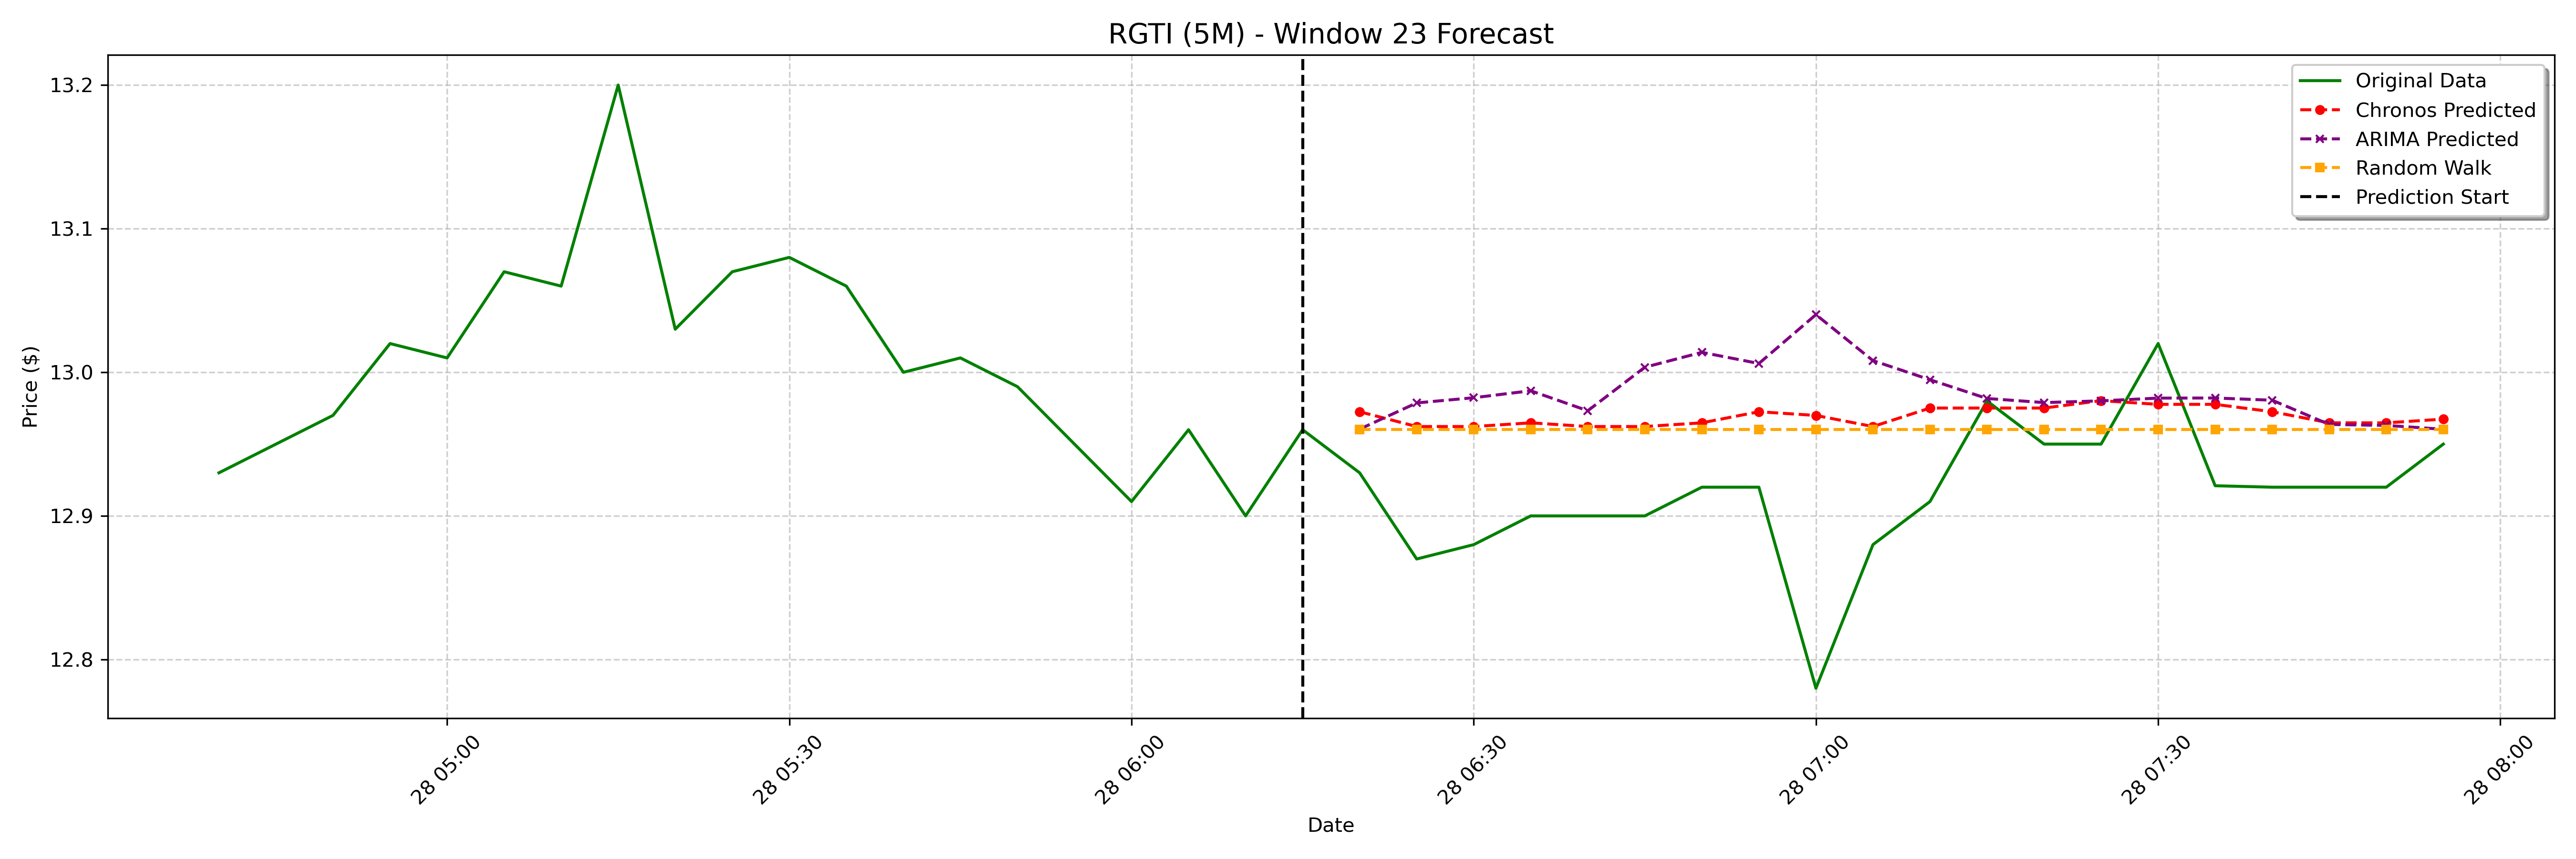

The table this chart was drawn from, first rows:
date, actual, chronos_forecast, arima_forecast, random_walk_forecast
2025-01-28 06:20:00-05:00, 12.93, 12.97, 12.96, 12.96
2025-01-28 06:25:00-05:00, 12.87, 12.96, 12.98, 12.96
2025-01-28 06:30:00-05:00, 12.88, 12.96, 12.98, 12.96
2025-01-28 06:35:00-05:00, 12.9, 12.96, 12.99, 12.96
2025-01-28 06:40:00-05:00, 12.9, 12.96, 12.97, 12.96
2025-01-28 06:45:00-05:00, 12.9, 12.96, 13, 12.96
2025-01-28 06:50:00-05:00, 12.92, 12.96, 13.01, 12.96
2025-01-28 06:55:00-05:00, 12.92, 12.97, 13.01, 12.96
2025-01-28 07:00:00-05:00, 12.78, 12.97, 13.04, 12.96
2025-01-28 07:05:00-05:00, 12.88, 12.96, 13.01, 12.96
2025-01-28 07:10:00-05:00, 12.91, 12.98, 12.99, 12.96
2025-01-28 07:15:00-05:00, 12.98, 12.98, 12.98, 12.96
2025-01-28 07:20:00-05:00, 12.95, 12.98, 12.98, 12.96
2025-01-28 07:25:00-05:00, 12.95, 12.98, 12.98, 12.96
2025-01-28 07:30:00-05:00, 13.02, 12.98, 12.98, 12.96
2025-01-28 07:35:00-05:00, 12.92, 12.98, 12.98, 12.96
2025-01-28 07:40:00-05:00, 12.92, 12.97, 12.98, 12.96
2025-01-28 07:45:00-05:00, 12.92, 12.96, 12.96, 12.96
2025-01-28 07:50:00-05:00, 12.92, 12.96, 12.96, 12.96
2025-01-28 07:55:00-05:00, 12.95, 12.97, 12.96, 12.96
